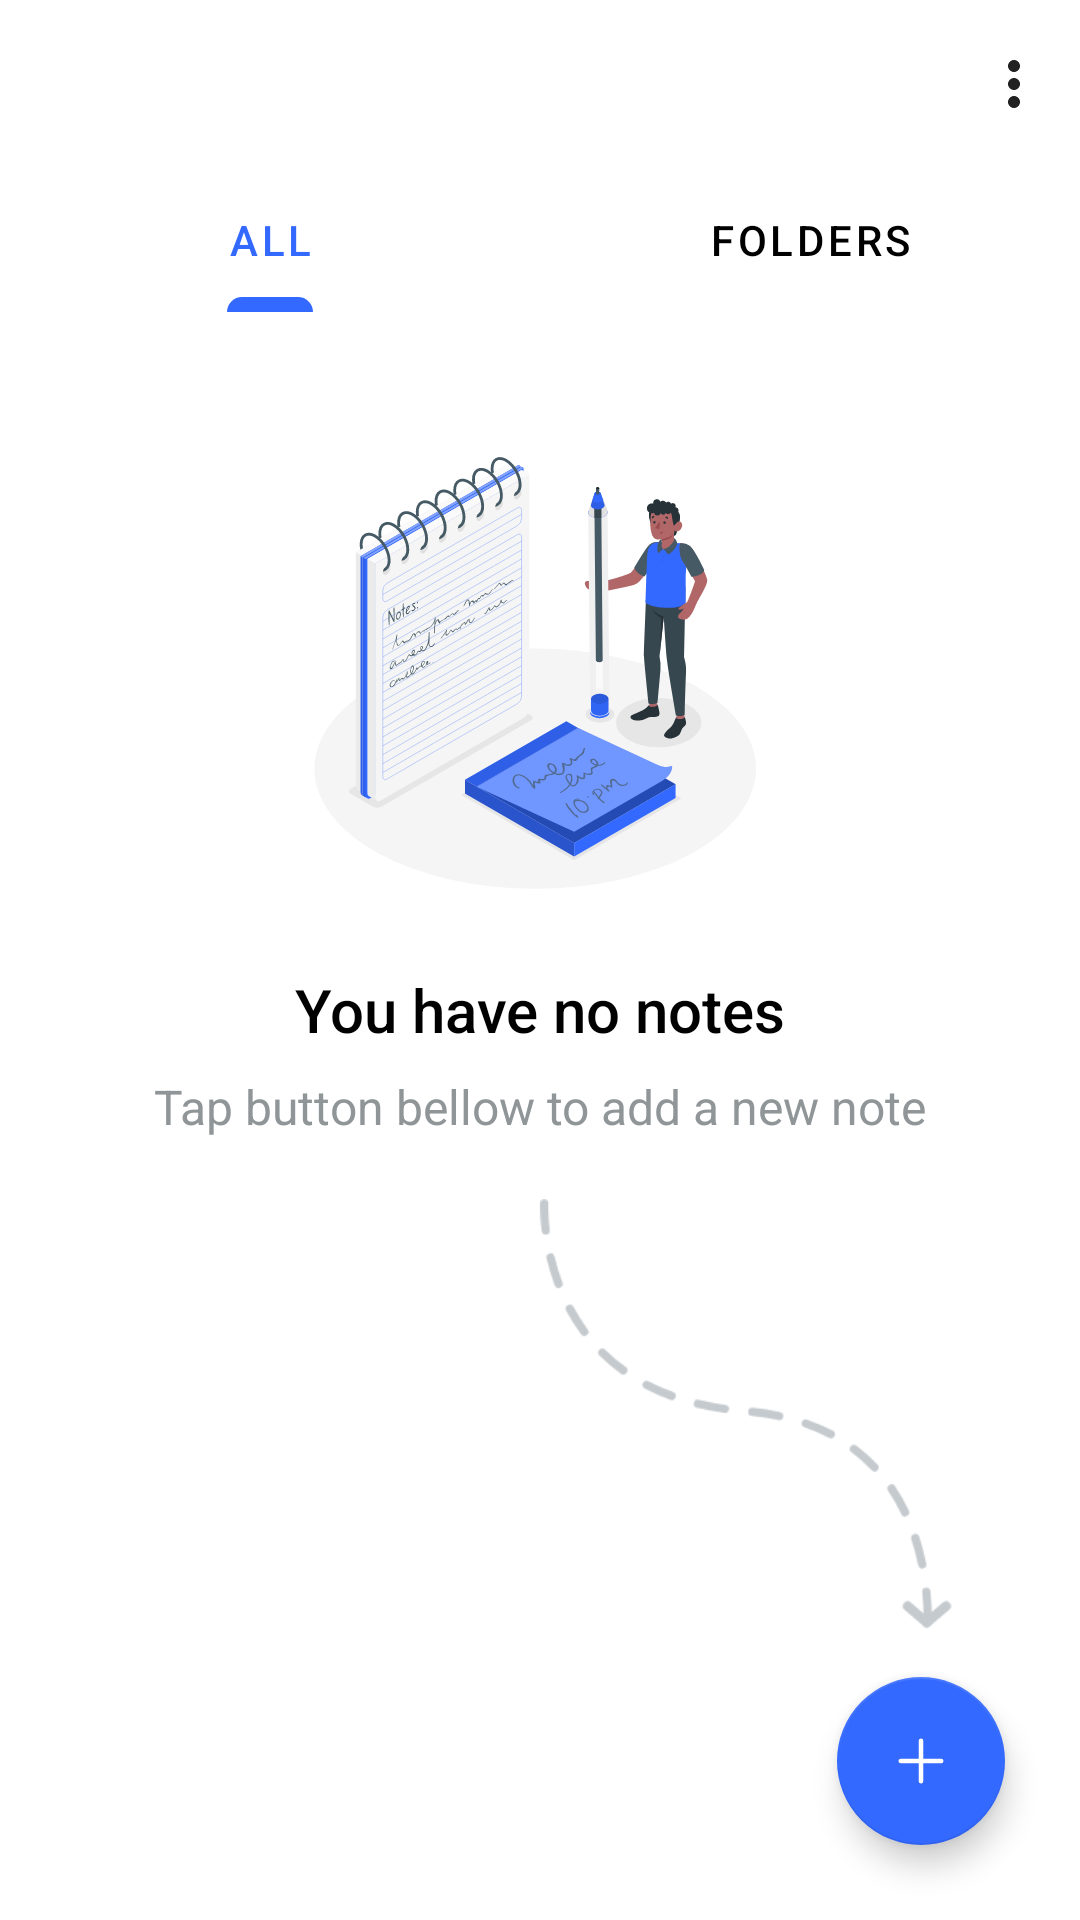

Android layout source for this screen:
<!-- AndroidManifest.xml: application theme Theme.Notepad -->
<!-- res/layout/activity_main.xml -->
<?xml version="1.0" encoding="utf-8"?>
<androidx.coordinatorlayout.widget.CoordinatorLayout
    xmlns:android="http://schemas.android.com/apk/res/android"
    xmlns:app="http://schemas.android.com/apk/res-auto"
    xmlns:tools="http://schemas.android.com/tools"
    android:layout_width="match_parent"
    android:layout_height="match_parent"
    tools:context=".activities.MainActivity"
    android:background="@color/background">

    <com.google.android.material.appbar.AppBarLayout
        android:layout_width="match_parent"
        android:layout_height="wrap_content"
        app:elevation="0dp">

        <com.google.android.material.appbar.MaterialToolbar
            android:id="@+id/topAppBar"
            android:layout_width="match_parent"
            android:layout_height="?attr/actionBarSize"
            app:menu="@menu/main_menu"
            app:navigationIconTint="@color/note_text_0"
            android:background="@color/background"
            app:elevation="0dp"
            android:theme="@style/Notepad.Toolbar"/>

    </com.google.android.material.appbar.AppBarLayout>

    <RelativeLayout
        android:layout_width="match_parent"
        android:layout_height="match_parent"
        android:visibility="visible"
        app:layout_behavior="@string/appbar_scrolling_view_behavior">

        <com.google.android.material.floatingactionbutton.FloatingActionButton
            android:id="@+id/floatingActionButton"
            android:layout_width="wrap_content"
            android:layout_height="wrap_content"
            android:layout_marginBottom="@dimen/floating_button_margin"
            android:layout_marginEnd="@dimen/floating_button_margin"
            android:clickable="true"
            app:backgroundTint="@color/accent"
            android:layout_alignParentBottom="true"
            android:layout_alignParentEnd="true"
            app:tint="@android:color/white"
            android:src="@drawable/ic_add_outline"
            android:onClick="onClickFloatingButton"/>

            <include
                android:id="@+id/emptyListLayout"
                layout="@layout/fragment_empty_notes"/>

        <com.google.android.material.tabs.TabLayout
            android:id="@+id/tabLayout"
            android:layout_width="match_parent"
            android:layout_height="wrap_content"
            style="@style/Notepad.TabLayout">

            <com.google.android.material.tabs.TabItem
                android:layout_width="wrap_content"
                android:layout_height="wrap_content"
                android:text="@string/tab_all"/>

            <com.google.android.material.tabs.TabItem
                android:layout_width="wrap_content"
                android:layout_height="wrap_content"
                android:text="@string/tab_folders"/>

        </com.google.android.material.tabs.TabLayout>

        <androidx.viewpager.widget.ViewPager
            android:id="@+id/viewPager"
            android:layout_width="match_parent"
            android:layout_height="match_parent"
            android:layout_below="@id/tabLayout">

        </androidx.viewpager.widget.ViewPager>

    </RelativeLayout>

</androidx.coordinatorlayout.widget.CoordinatorLayout>
<!-- res/layout/fragment_empty_notes.xml (included above) -->
<?xml version="1.0" encoding="utf-8"?>
<RelativeLayout xmlns:android="http://schemas.android.com/apk/res/android"
    android:layout_width="match_parent"
    android:layout_height="match_parent">

    <androidx.appcompat.widget.AppCompatImageView
        android:layout_width="@dimen/illustration_size"
        android:layout_height="@dimen/illustration_size"
        android:layout_above="@id/title"
        android:layout_centerHorizontal="true"
        android:layout_marginBottom="20dp"
        android:src="@drawable/ic_notes_illustration"/>

    <TextView
        android:id="@+id/title"
        android:layout_width="match_parent"
        android:layout_height="wrap_content"
        android:layout_above="@id/description"
        android:layout_marginBottom="8dp"
        android:fontFamily="sans-serif-medium"
        android:text="@string/empty_list_title"
        android:textAlignment="center"
        android:textColor="@color/note_block_text_0"
        android:textSize="@dimen/text_size_1" />

    <TextView
        android:id="@+id/description"
        android:layout_width="match_parent"
        android:layout_height="wrap_content"
        android:layout_above="@id/arrow"
        android:textAlignment="center"
        android:layout_marginBottom="20dp"
        android:text="@string/empty_list_hint"
        android:textColor="@color/note_block_text_1"
        android:textSize="@dimen/note_body_size" />

    <androidx.appcompat.widget.AppCompatImageView
        android:id="@+id/arrow"
        android:layout_width="match_parent"
        android:layout_height="wrap_content"
        android:layout_alignParentEnd="true"
        android:layout_alignParentBottom="true"
        android:layout_marginStart="42dp"
        android:layout_marginEnd="42dp"
        android:layout_marginBottom="90dp"
        android:adjustViewBounds="true"
        android:src="@drawable/arrow_justify" />

</RelativeLayout>
<!-- resources referenced by this layout -->
<resources>
  <color name="accent">#3369FF</color>
  <color name="background">#FFF</color>
  <color name="note_block_text_0">#000</color>
  <color name="note_block_text_1">#909598</color>
  <color name="note_text_0">#000</color>
  <dimen name="floating_button_margin">25dp</dimen>
  <dimen name="illustration_size">160dp</dimen>
  <dimen name="note_body_size">16sp</dimen>
  <dimen name="text_size_1">20sp</dimen>
  <!-- drawable arrow_justify: png bitmap (drawable, 6834 bytes) -->
  <!-- drawable ic_add_outline (drawable) -->
  <vector android:height="50dp" android:viewportHeight="512"
      android:viewportWidth="512" android:width="50dp" xmlns:android="http://schemas.android.com/apk/res/android">
      <path android:fillColor="#FFF"
          android:pathData="M256,112v288M400,256H112"
          android:strokeColor="#FFF" android:strokeLineCap="round"
          android:strokeLineJoin="round" android:strokeWidth="32"/>
  </vector>
  <!-- drawable ic_notes_illustration: vector/xml drawable (drawable, 50067 chars, omitted) -->
  <string name="empty_list_hint">Tap button bellow to add a new note</string>
  <string name="empty_list_title">You have no notes</string>
  <string name="tab_all">All</string>
  <string name="tab_folders">Folders</string>
  <style name="Notepad.TabLayout" parent="Widget.MaterialComponents.TabLayout">
          <item name="colorAccent">@color/accent</item>
          <item name="colorPrimary">@color/text_0</item>
          <item name="tabIndicator">@drawable/tab_indicator</item>
          <item name="tabIndicatorColor">@color/accent</item>
          <item name="tabIndicatorFullWidth">false</item>
          <item name="tabTextAppearance">@style/Notepad.TabItem</item>
          <item name="tabTextColor">@drawable/tab_layout_selector</item>
          <item name="tabRippleColor">@color/tab_ripple_color</item>
  
      </style>
  <style name="Notepad.Toolbar" parent="ThemeOverlay.AppCompat.ActionBar">
          <item name="android:textColorSecondary">@color/text_0</item>
      </style>
  <style name="Theme.Notepad" parent="Theme.MaterialComponents.DayNight.NoActionBar">
          
          <item name="colorPrimary">@color/accent</item>
          <item name="colorPrimaryVariant">@color/background</item>
          <item name="colorOnPrimary">@color/white</item>
          <item name="android:windowLightStatusBar">true</item>
  
          
          <item name="colorSecondary">@color/accent</item>
          <item name="colorSecondaryVariant">@color/background</item>
          <item name="colorOnSecondary">@color/black</item>
          
          <item name="android:statusBarColor" tools:targetApi="l">?attr/colorPrimaryVariant</item>
          
      </style>
  <color name="text_0">#000</color>
  <!-- drawable tab_indicator (drawable) -->
  <?xml version="1.0" encoding="utf-8"?>
  <shape xmlns:android="http://schemas.android.com/apk/res/android">
      <size android:height="5dp"/>
      <solid android:color="@color/accent"/>
      <corners android:topLeftRadius="50dp" android:topRightRadius="50dp"/>
  </shape>
  <style name="Notepad.TabItem" parent="TextAppearance.MaterialComponents.Button">
          <item name="android:textAllCaps">false</item>
      </style>
  <!-- drawable tab_layout_selector (drawable) -->
  <?xml version="1.0" encoding="utf-8"?>
  <selector xmlns:android="http://schemas.android.com/apk/res/android">
      <item android:state_selected="true"
          android:color="@color/accent"/>
  
      <item android:state_selected="false"
          android:color="@color/text_0"/>
  </selector>
  <color name="tab_ripple_color">#1A3369FF</color>
  <color name="white">#FFFFFFFF</color>
  <color name="black">#FF000000</color>
</resources>
